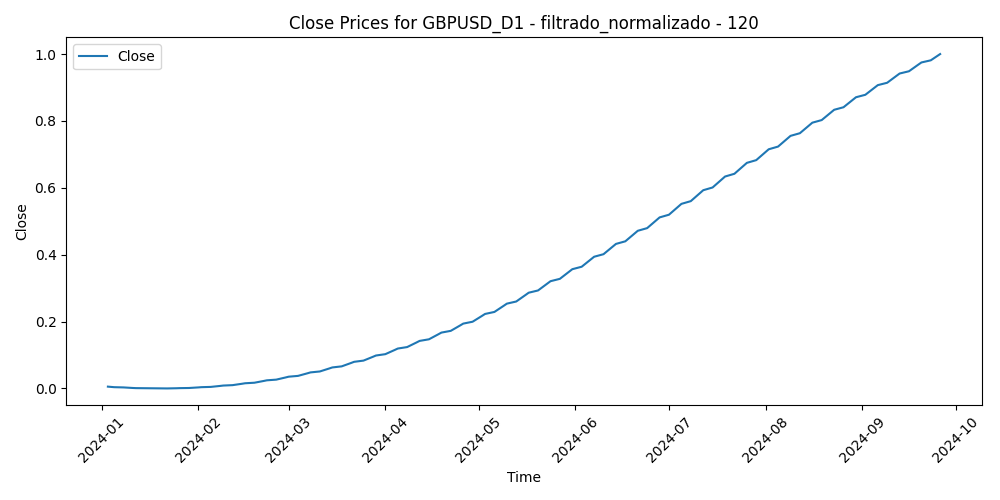

Data behind this chart, as committed beside it:
Time, Close, Volume, diferencia_media_120
2024-01-03, 0.005417, 0.332, 0.5134
2024-01-04, 0.004564, 0.2798, 0.4888
2024-01-05, 0.003782, 0.3585, 0.4468
2024-01-08, 0.003072, 0.2785, 0.411
2024-01-09, 0.002436, 0.2908, 0.4533
2024-01-10, 0.001872, 0.2487, 0.4156
2024-01-11, 0.001382, 0.4448, 0.391
2024-01-12, 0.0009649, 0.3862, 0.403
2024-01-15, 0.0006224, 0.1938, 0.4306
2024-01-16, 0.0003543, 0.4571, 0.5311
2024-01-17, 0.000161, 0.4357, 0.4835
2024-01-18, 4.275348025828407e-05, 0.4089, 0.4489
2024-01-19, 0.0, 0.3031, 0.4539
2024-01-22, 3.305630271199789e-05, 0.2437, 0.4454
2024-01-23, 0.0001423, 0.2618, 0.4703
2024-01-24, 0.000328, 0.3231, 0.4263
2024-01-25, 0.0005906, 0.3178, 0.445
2024-01-26, 0.0009303, 0.2493, 0.4506
2024-01-29, 0.001348, 0.2436, 0.4434
2024-01-30, 0.001843, 0.2534, 0.4542
2024-01-31, 0.002416, 0.4467, 0.4697
2024-02-01, 0.003068, 0.4293, 0.4046
2024-02-02, 0.003799, 0.3437, 0.5295
2024-02-05, 0.004609, 0.3103, 0.6393
2024-02-06, 0.005499, 0.2962, 0.567
2024-02-07, 0.006469, 0.267, 0.5312
2024-02-08, 0.007518, 0.2619, 0.543
2024-02-09, 0.008647, 0.2221, 0.5261
2024-02-12, 0.009855, 0.155, 0.5299
2024-02-13, 0.01114, 0.2778, 0.5699
2024-02-14, 0.01251, 0.2859, 0.5998
2024-02-15, 0.01396, 0.2455, 0.5607
2024-02-16, 0.01549, 0.2594, 0.5591
2024-02-19, 0.01709, 0.1227, 0.5631
2024-02-20, 0.01878, 0.2877, 0.5339
2024-02-21, 0.02055, 0.2997, 0.5161
2024-02-22, 0.02239, 0.3123, 0.4908
2024-02-23, 0.02432, 0.2964, 0.4804
2024-02-26, 0.02633, 0.2115, 0.4662
2024-02-27, 0.02841, 0.2782, 0.4679
2024-02-28, 0.03058, 0.2667, 0.4976
2024-02-29, 0.03282, 0.3909, 0.5408
2024-03-01, 0.03515, 0.337, 0.5092
2024-03-04, 0.03756, 0.2659, 0.4686
2024-03-05, 0.04004, 0.3068, 0.4559
2024-03-06, 0.04261, 0.3366, 0.429
2024-03-07, 0.04525, 0.3504, 0.3457
2024-03-08, 0.04798, 0.3902, 0.2937
2024-03-11, 0.05078, 0.3847, 0.3497
2024-03-12, 0.05367, 0.4146, 0.3776
2024-03-13, 0.05664, 0.3581, 0.3793
2024-03-14, 0.05968, 0.3933, 0.435
2024-03-15, 0.06281, 0.3579, 0.4614
2024-03-18, 0.06601, 0.2078, 0.4735
2024-03-19, 0.0693, 0.3439, 0.4867
2024-03-20, 0.07266, 0.3632, 0.4191
2024-03-21, 0.07611, 0.4523, 0.5717
2024-03-22, 0.07964, 0.3513, 0.6413
2024-03-25, 0.08324, 0.2397, 0.6045
2024-03-26, 0.08693, 0.2458, 0.618
... 132 more rows
